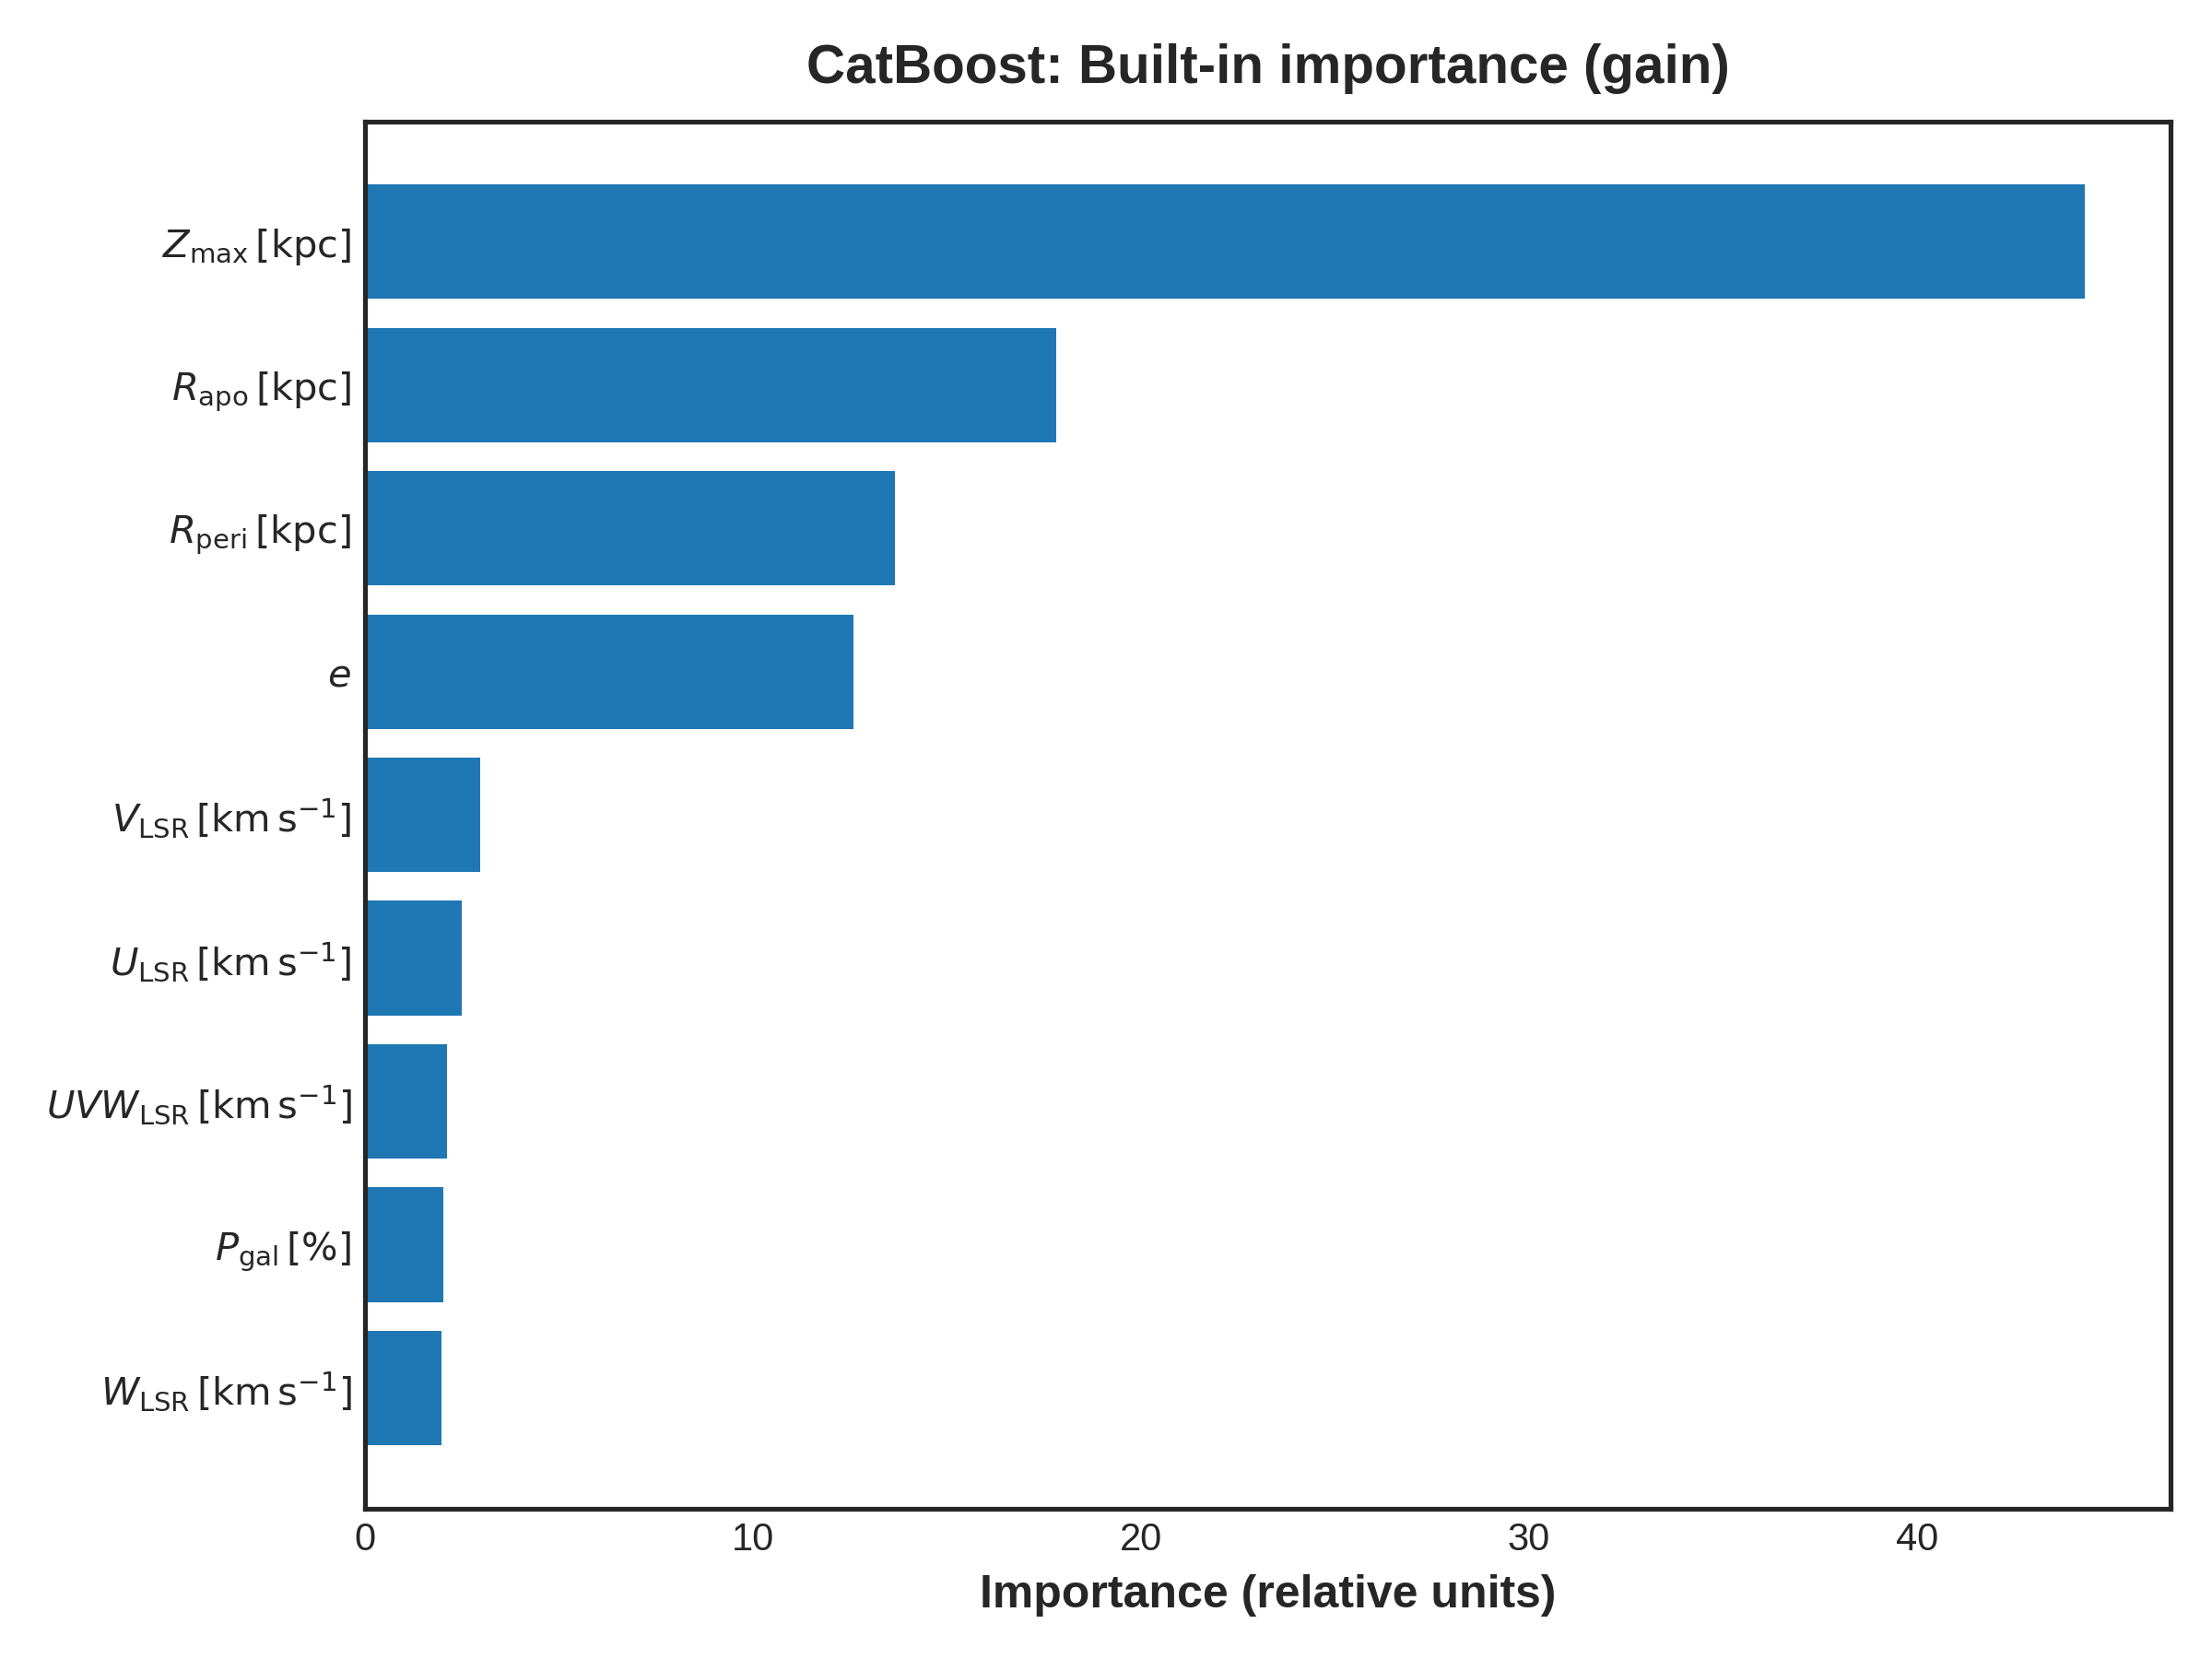

The data file committed next to this chart (first rows):
feature, pretty, value
zmax, $Z_{\max}\,[\mathrm{kpc}]$, 44.32
rapo, $R_{\mathrm{apo}}\,[\mathrm{kpc}]$, 17.81
rperi, $R_{\mathrm{peri}}\,[\mathrm{kpc}]$, 13.66
eccentricity, $e$, 12.6
V_lsr, $V_{\mathrm{LSR}}\,[\mathrm{km\,s^{-1}}]…, 2.98
U_lsr, $U_{\mathrm{LSR}}\,[\mathrm{km\,s^{-1}}]…, 2.504
UVW_lsr, $UVW_{\mathrm{LSR}}\,[\mathrm{km\,s^{-1}…, 2.119
P_gal, $P_{\mathrm{gal}}\,[\%]$, 2.017
W_lsr, $W_{\mathrm{LSR}}\,[\mathrm{km\,s^{-1}}]…, 1.984
